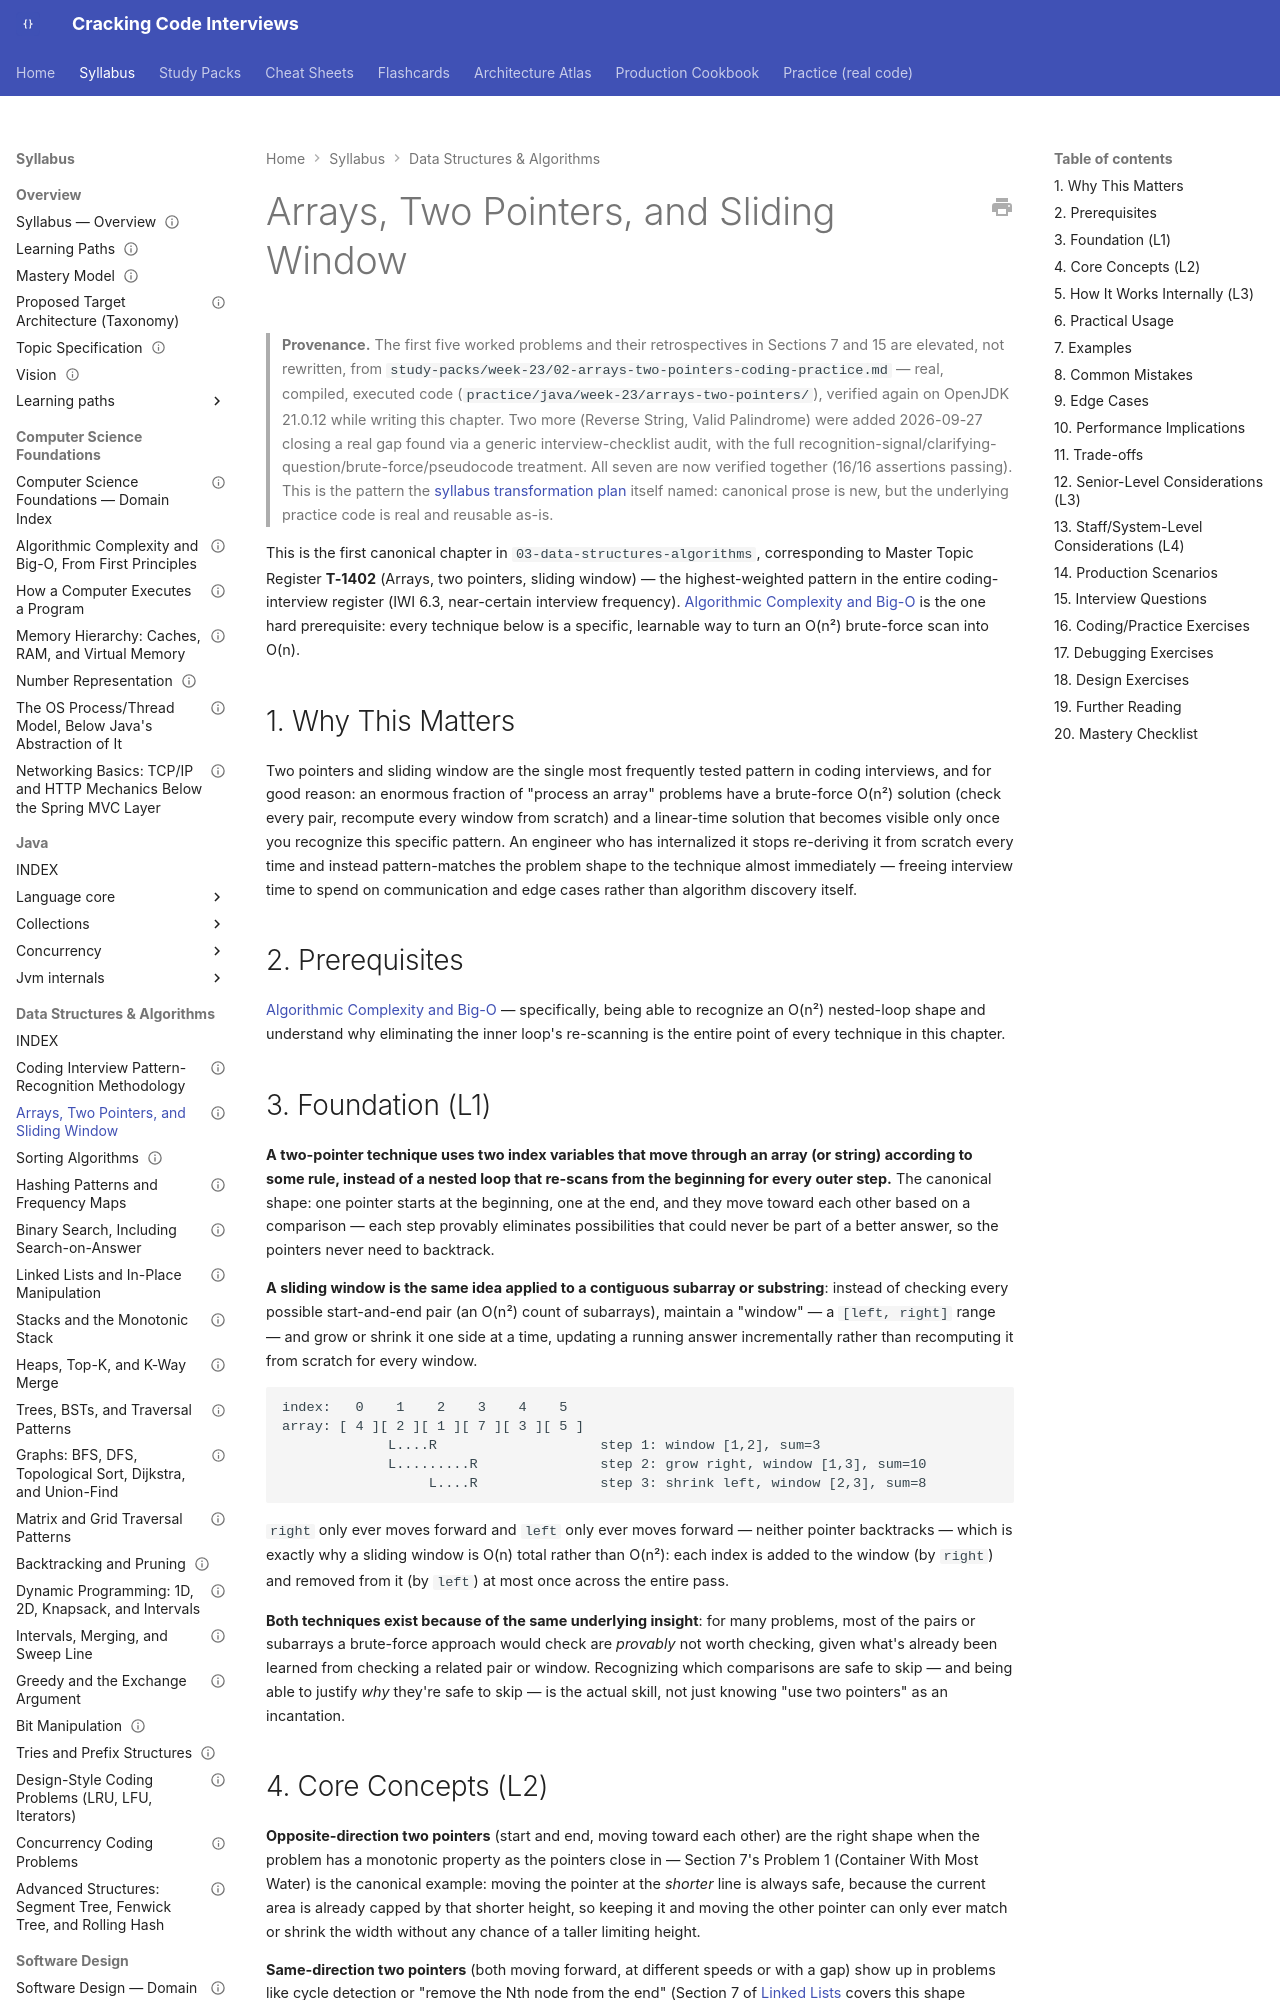

repository: JuanMelendres/cracking-code-interviews · page: syllabus/03-data-structures-algorithms/arrays-two-pointers-and-sliding-window/index.html · generator: mkdocs

---
title: "Arrays, Two Pointers, and Sliding Window"
slug: arrays-two-pointers-and-sliding-window
document_type: syllabus-topic
domain: 03-data-structures-algorithms
topic_id: T-2101
status: canonical
version: 1.2
last_updated: 2026-09-28
mastery_levels_covered: [L1, L2, L3, L4]
prerequisites:
  - ../01-computer-science-foundations/algorithmic-complexity-and-big-o-from-first-principles.md
related:
  - ../01-computer-science-foundations/algorithmic-complexity-and-big-o-from-first-principles.md
practice: ../../practice/java/week-23/arrays-two-pointers/
production_scenarios:
  - ../../production-cookbook/boundary-condition-bug-behind-a-95-percent-coverage-figure.md
interview_paths: [interview-emergency-sprint, senior-to-staff]
official_references: []
source_history:
  - study-packs/week-23/02-arrays-two-pointers-coding-practice.md
---

# Arrays, Two Pointers, and Sliding Window

> **Provenance.** The first five worked problems and their retrospectives in Sections 7 and 15 are elevated, not rewritten, from `study-packs/week-23/02-arrays-two-pointers-coding-practice.md` — real, compiled, executed code (`practice/java/week-23/arrays-two-pointers/`), verified again on OpenJDK 21.0.12 while writing this chapter. Two more (Reverse String, Valid Palindrome) were added 2026-09-27 closing a real gap found via a generic interview-checklist audit, with the full recognition-signal/clarifying-question/brute-force/pseudocode treatment. All seven are now verified together (16/16 assertions passing). This is the pattern the [syllabus transformation plan](../../00-project/syllabus-transformation-plan.md) itself named: canonical prose is new, but the underlying practice code is real and reusable as-is.

This is the first canonical chapter in `03-data-structures-algorithms`, corresponding to Master Topic Register **T-1402** (Arrays, two pointers, sliding window) — the highest-weighted pattern in the entire coding-interview register (IWI 6.3, near-certain interview frequency). [Algorithmic Complexity and Big-O](../01-computer-science-foundations/algorithmic-complexity-and-big-o-from-first-principles.md) is the one hard prerequisite: every technique below is a specific, learnable way to turn an O(n²) brute-force scan into O(n).

## 1. Why This Matters

Two pointers and sliding window are the single most frequently tested pattern in coding interviews, and for good reason: an enormous fraction of "process an array" problems have a brute-force O(n²) solution (check every pair, recompute every window from scratch) and a linear-time solution that becomes visible only once you recognize this specific pattern. An engineer who has internalized it stops re-deriving it from scratch every time and instead pattern-matches the problem shape to the technique almost immediately — freeing interview time to spend on communication and edge cases rather than algorithm discovery itself.

## 2. Prerequisites

[Algorithmic Complexity and Big-O](../01-computer-science-foundations/algorithmic-complexity-and-big-o-from-first-principles.md) — specifically, being able to recognize an O(n²) nested-loop shape and understand why eliminating the inner loop's re-scanning is the entire point of every technique in this chapter.

## 3. Foundation (L1)

**A two-pointer technique uses two index variables that move through an array (or string) according to some rule, instead of a nested loop that re-scans from the beginning for every outer step.** The canonical shape: one pointer starts at the beginning, one at the end, and they move toward each other based on a comparison — each step provably eliminates possibilities that could never be part of a better answer, so the pointers never need to backtrack.

**A sliding window is the same idea applied to a contiguous subarray or substring**: instead of checking every possible start-and-end pair (an O(n²) count of subarrays), maintain a "window" — a `[left, right]` range — and grow or shrink it one side at a time, updating a running answer incrementally rather than recomputing it from scratch for every window.

```text
index:   0    1    2    3    4    5
array: [ 4 ][ 2 ][ 1 ][ 7 ][ 3 ][ 5 ]
             L....R                    step 1: window [1,2], sum=3
             L.........R               step 2: grow right, window [1,3], sum=10
                  L....R               step 3: shrink left, window [2,3], sum=8
```

`right` only ever moves forward and `left` only ever moves forward — neither pointer backtracks — which is exactly why a sliding window is O(n) total rather than O(n²): each index is added to the window (by `right`) and removed from it (by `left`) at most once across the entire pass.

**Both techniques exist because of the same underlying insight**: for many problems, most of the pairs or subarrays a brute-force approach would check are *provably* not worth checking, given what's already been learned from checking a related pair or window. Recognizing which comparisons are safe to skip — and being able to justify *why* they're safe to skip — is the actual skill, not just knowing "use two pointers" as an incantation.
